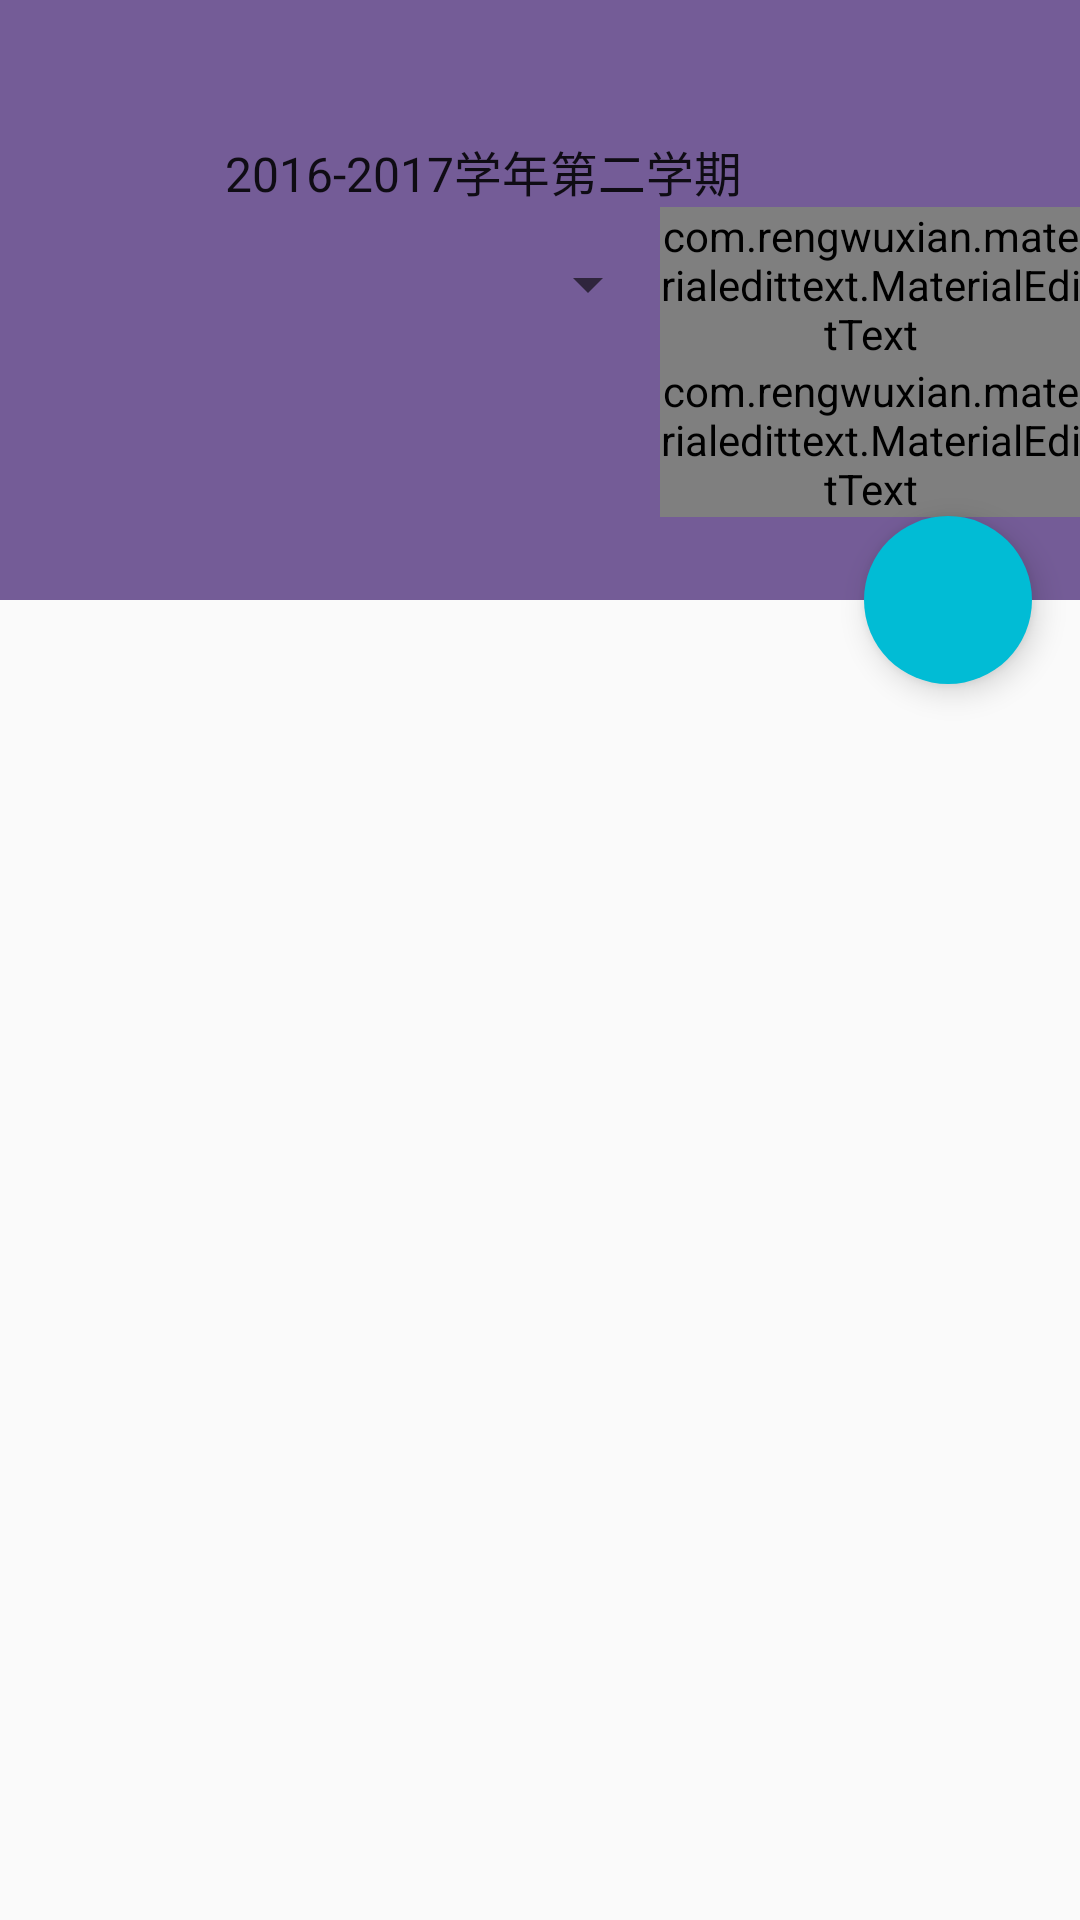

This screen was rendered from an Android layout file. Write that file and the resources it references.
<!-- AndroidManifest.xml: application theme AppTheme -->
<!-- res/layout/activity_grades.xml -->
<?xml version="1.0" encoding="utf-8"?>
<android.support.design.widget.CoordinatorLayout xmlns:android="http://schemas.android.com/apk/res/android"
                                                 xmlns:app="http://schemas.android.com/apk/res-auto"
                                                 android:layout_width="match_parent"
                                                 android:layout_height="match_parent"
                                                 android:fitsSystemWindows="true">

    <android.support.v7.widget.RecyclerView
            android:id="@+id/recycler_view_t"
            android:layout_width="match_parent"
            android:layout_height="match_parent"
            android:scrollbars="vertical"
            app:layout_behavior="@string/appbar_scrolling_view_behavior" />

    <android.support.design.widget.AppBarLayout
            android:id="@+id/appbar_layout"
            android:layout_width="match_parent"
            android:layout_height="200dp">

        <android.support.design.widget.CollapsingToolbarLayout
                android:layout_width="match_parent"
                android:layout_height="match_parent"
                app:contentScrim="@color/colorPrimary"
                app:expandedTitleTextAppearance="@style/AppTheme.CollExpanded"
                app:layout_scrollFlags="scroll|exitUntilCollapsed">


            <ImageView
                    android:id="@+id/image"
                    android:layout_width="match_parent"
                    android:layout_height="match_parent"
                    android:scaleType="centerCrop"
                    android:src="@drawable/img_grade"
                    app:layout_collapseMode="parallax"
                    app:layout_collapseParallaxMultiplier="0.5" />

            <LinearLayout
                    android:paddingTop="45dp"
                    android:layout_width="match_parent"
                    android:layout_height="wrap_content"
                    android:orientation="vertical"
                    android:paddingLeft="10dp">

                <LinearLayout
                        android:layout_width="match_parent"
                        android:layout_height="wrap_content"
                        android:layout_gravity="center_vertical"
                        android:orientation="horizontal"
                        android:padding="0dp">


                    <Spinner
                            android:id="@+id/spinner_xq"
                            android:layout_width="0dp"
                            android:layout_height="match_parent"
                            android:layout_weight="4"
                            android:entries="@array/lib_search_type"
                            android:textAlignment="center" />

                </LinearLayout>
                <LinearLayout
                        android:layout_width="match_parent"
                        android:layout_height="wrap_content"
                        android:layout_gravity="center_vertical"
                        android:orientation="horizontal"
                        android:padding="0dp">

                    <Spinner
                            android:id="@+id/spiner_kcName"
                            android:layout_width="0dp"
                            android:layout_height="match_parent"
                            android:layout_weight="6"
                            android:textAlignment="center" />

                    <com.rengwuxian.materialedittext.MaterialEditText
                            android:id="@+id/edit_kcName"
                            android:layout_width="0dp"
                            android:layout_height="match_parent"
                            android:layout_weight="4"
                            android:hint="教室"
                            android:imeOptions="actionSearch"
                            android:inputType="text"
                            app:met_floatingLabel="normal" />


                </LinearLayout>

                <LinearLayout
                        android:layout_width="match_parent"
                        android:layout_height="wrap_content"
                        android:layout_gravity="center_vertical"
                        android:orientation="horizontal">

                    <ImageView
                            android:id="@+id/imgv_yzm"
                            android:layout_width="0dp"
                            android:layout_height="wrap_content"
                            android:layout_weight="6"/>

                    <com.rengwuxian.materialedittext.MaterialEditText
                            android:id="@+id/edit_yzm"
                            android:layout_width="0dp"
                            android:layout_height="wrap_content"
                            android:layout_weight="4"
                            android:hint="验证码"
                            android:imeOptions="actionSearch"
                            android:inputType="text"
                            app:met_floatingLabel="normal"/>

                </LinearLayout>
            </LinearLayout>


            <android.support.v7.widget.Toolbar
                    android:id="@+id/toolbar"
                    android:layout_width="match_parent"
                    android:layout_height="?attr/actionBarSize"
                    app:layout_collapseMode="pin"></android.support.v7.widget.Toolbar>
        </android.support.design.widget.CollapsingToolbarLayout>
    </android.support.design.widget.AppBarLayout>

    <android.support.design.widget.FloatingActionButton
            android:id="@+id/fab_up_t"
            style="@style/AppTheme.Fab"
            android:layout_gravity="bottom|start"
            android:src="@mipmap/ic_up_to_top"
            android:visibility="gone"
            app:layout_anchor="@+id/recycler_view_t"
            app:layout_anchorGravity="bottom|start" />

    <android.support.design.widget.FloatingActionButton
            android:id="@+id/fab"
            style="@style/AppTheme.Fab"
            android:src="@mipmap/ic_search"
            app:layout_anchor="@id/appbar_layout"
            app:layout_anchorGravity="bottom|end|right" />
</android.support.design.widget.CoordinatorLayout>
<!-- resources referenced by this layout -->
<resources>
  <string-array name="lib_search_type">
          <item>2016-2017学年第二学期</item>
          <item>2016-2017学年第一学期</item>
          <item>2015-2016学年第二学期</item>
          <item>2015-2016学年第一学期</item>
          <item>2014-2015学年第二学期</item>
          <item>2014-2015学年第一学期</item>
      </string-array>
  <color name="colorPrimary">@color/material_white</color>
  <!-- drawable img_grade: png bitmap (drawable, 2422 bytes) -->
  <style name="AppTheme.CollExpanded" parent="TextAppearance.Design.CollapsingToolbar.Expanded">
          <item name="android:textColor">@color/material_black</item>
          <item name="android:textSize">16sp</item>
      </style>
  <style name="AppTheme.Fab" parent="Widget.Design.FloatingActionButton">
          <item name="android:layout_width">wrap_content</item>
          <item name="android:layout_height">wrap_content</item>
          <item name="borderWidth">0dp</item>
          <item name="elevation">6dp</item>
          <item name="fabSize">normal</item>
          <item name="pressedTranslationZ">10dp</item>
          <item name="android:layout_margin">16dp</item>
      </style>
  <style name="AppTheme" parent="Theme.AppCompat.Light.NoActionBar">
          <item name="colorPrimary">@color/style_color_primary</item>
          <item name="colorPrimaryDark">@color/style_color_primary_dark</item>
          <item name="colorAccent">@color/style_color_accent</item>
          <item name="colorControlHighlight">@color/fab_color_pressed</item>
      </style>
  <color name="material_white">#f5f5f5</color>
  <color name="material_black">#212121</color>
  <color name="style_color_primary">#2d5d82</color>
  <color name="style_color_primary_dark">#21425d</color>
  <color name="style_color_accent">#01bcd5</color>
  <color name="fab_color_pressed">#007787</color>
</resources>
